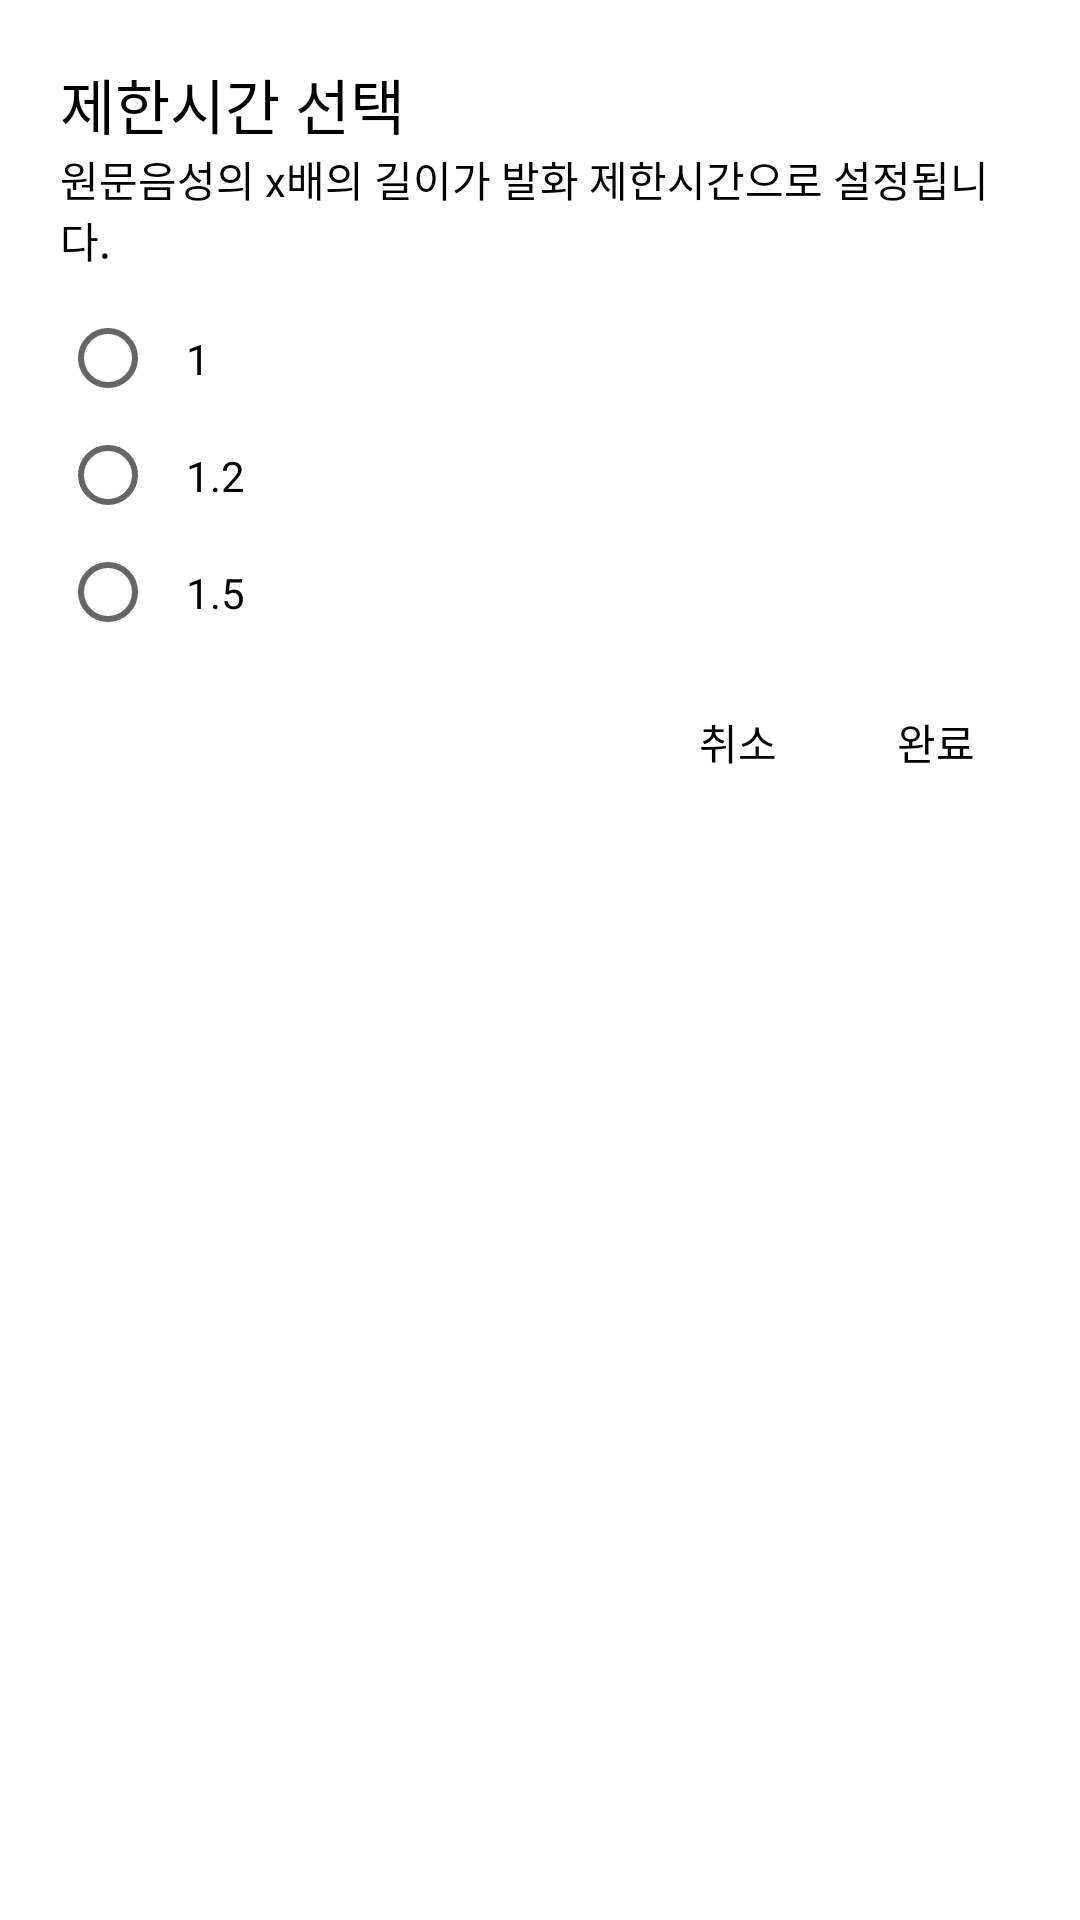

Here is an Android app screen rendered from its layout file. Give the layout XML and the strings, colors and styles it references.
<!-- AndroidManifest.xml: application theme AppTheme -->
<!-- res/layout/dialog_speed.xml -->
<?xml version="1.0" encoding="utf-8"?>
<androidx.constraintlayout.widget.ConstraintLayout xmlns:android="http://schemas.android.com/apk/res/android"
    xmlns:app="http://schemas.android.com/apk/res-auto"
    android:layout_width="match_parent"
    android:layout_height="match_parent"
    android:padding="20dp">

    <TextView
        android:id="@+id/dialog_speed_title"
        android:layout_width="wrap_content"
        android:layout_height="wrap_content"
        android:text="@string/assignment_speed_title"
        android:textColor="@color/colorBlack"
        android:textSize="20sp"
        app:layout_constraintStart_toStartOf="parent"
        app:layout_constraintTop_toTopOf="parent" />

    <TextView
        android:id="@+id/dialog_speed_description"
        android:layout_width="wrap_content"
        android:layout_height="wrap_content"
        android:text="@string/assignment_speed_description"
        android:textColor="@color/colorBlack"
        android:textSize="14sp"
        app:layout_constraintStart_toStartOf="parent"
        app:layout_constraintTop_toBottomOf="@id/dialog_speed_title" />

    <RadioGroup
        android:id="@+id/dialog_speed_rg"
        android:layout_width="match_parent"
        android:layout_height="wrap_content"
        android:layout_marginTop="10dp"
        android:orientation="vertical"
        app:layout_constraintTop_toBottomOf="@id/dialog_speed_description">

        <RadioButton
            android:id="@+id/dialog_speed_rb1"
            android:layout_width="match_parent"
            android:layout_height="wrap_content"
            android:padding="10dp"
            android:text="@string/assignment_speed1" />

        <RadioButton
            android:id="@+id/dialog_speed_rb2"
            android:layout_width="match_parent"
            android:layout_height="wrap_content"
            android:padding="10dp"
            android:text="@string/assignment_speed2" />

        <RadioButton
            android:id="@+id/dialog_speed_rb3"
            android:layout_width="match_parent"
            android:layout_height="wrap_content"
            android:padding="10dp"
            android:text="@string/assignment_speed3" />

    </RadioGroup>

    <TextView
        android:id="@+id/dialog_speed_tv_complete"
        android:layout_width="wrap_content"
        android:layout_height="wrap_content"
        android:layout_marginTop="5dp"
        android:background="?selectableItemBackground"
        android:padding="15dp"
        android:text="@string/complete"
        android:textColor="@color/colorBlack"
        android:textSize="14sp"
        app:layout_constraintEnd_toEndOf="parent"
        app:layout_constraintTop_toBottomOf="@id/dialog_speed_rg" />

    <TextView
        android:id="@+id/dialog_speed_tv_cancel"
        android:layout_width="wrap_content"
        android:layout_height="wrap_content"
        android:layout_marginEnd="10dp"
        android:background="?selectableItemBackground"
        android:padding="15dp"
        android:text="@string/cancel"
        android:textColor="@color/colorBlack"
        android:textSize="14sp"
        app:layout_constraintEnd_toEndOf="parent"
        app:layout_constraintEnd_toStartOf="@id/dialog_speed_tv_complete"
        app:layout_constraintTop_toTopOf="@id/dialog_speed_tv_complete" />

</androidx.constraintlayout.widget.ConstraintLayout>
<!-- resources referenced by this layout -->
<resources>
  <color name="colorBlack">#000000</color>
  <string name="assignment_speed1">1</string>
  <string name="assignment_speed2">1.2</string>
  <string name="assignment_speed3">1.5</string>
  <string name="assignment_speed_description">원문음성의 x배의 길이가 발화 제한시간으로 설정됩니다.</string>
  <string name="assignment_speed_title">제한시간 선택</string>
  <string name="cancel">취소</string>
  <string name="complete">완료</string>
  <style name="AppTheme" parent="Theme.AppCompat.Light.NoActionBar">
          
          <item name="colorPrimary">@color/colorPrimary</item>
          <item name="colorPrimaryDark">@color/colorPrimaryDark</item>
          <item name="colorAccent">@color/colorAccent</item>
          <item name="android:colorBackground">@color/colorWhite</item>
          <item name="android:statusBarColor">@color/colorWhite</item>
          <item name="android:windowLightStatusBar" tools:targetApi="m">true</item>
      </style>
  <color name="colorPrimary">#6200EE</color>
  <color name="colorPrimaryDark">#3700B3</color>
  <color name="colorAccent">#6200EE</color>
  <color name="colorWhite">#FFFFFF</color>
</resources>
